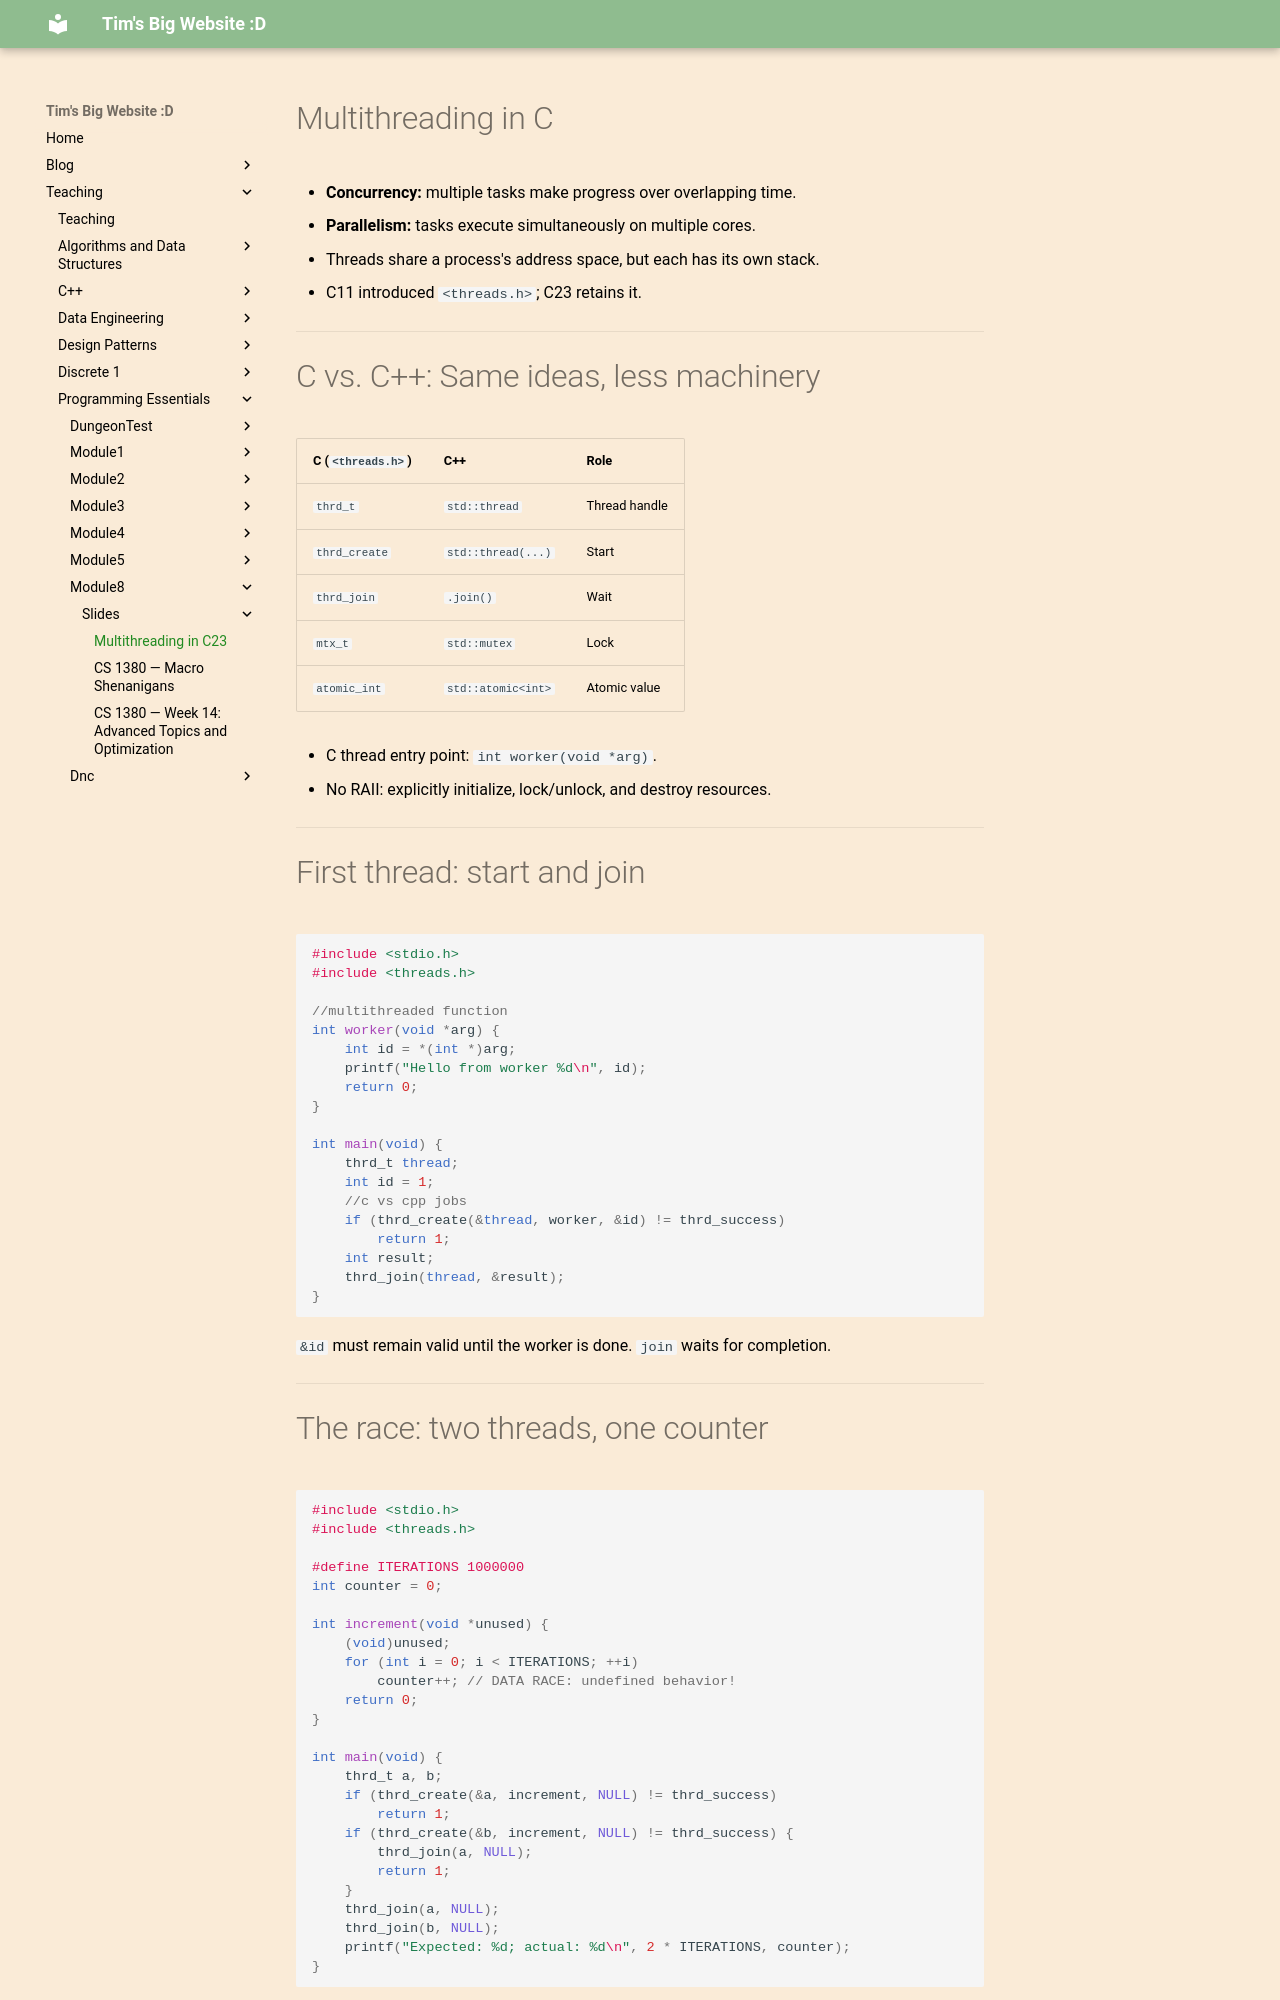

repository: VoidAlone/TimSeverance · page: Teaching/Programming Essentials/Module8/Slides/c_threads_presenterm/index.html · generator: mkdocs

---
title: "Multithreading in C23"
sub_title: "Threads, races, mutexes, and atomics"
author: "CS 1380 — Modern Programming Essentials"
theme:
  name: dark
---

# Multithreading in C

- **Concurrency:** multiple tasks make progress over overlapping time.
- **Parallelism:** tasks execute simultaneously on multiple cores.
- Threads share a process's address space, but each has its own stack.
- C11 introduced `<threads.h>`; C23 retains it.

---

# C vs. C++: Same ideas, less machinery

| C (`<threads.h>`) | C++ | Role |
|---|---|---|
| `thrd_t` | `std::thread` | Thread handle |
| `thrd_create` | `std::thread(...)` | Start |
| `thrd_join` | `.join()` | Wait |
| `mtx_t` | `std::mutex` | Lock |
| `atomic_int` | `std::atomic<int>` | Atomic value |

- C thread entry point: `int worker(void *arg)`.
- No RAII: explicitly initialize, lock/unlock, and destroy resources.

---

# First thread: start and join

```c
#include <stdio.h>
#include <threads.h>

//multithreaded function
int worker(void *arg) {
    int id = *(int *)arg;
    printf("Hello from worker %d\n", id);
    return 0;
}

int main(void) {
    thrd_t thread;
    int id = 1;
    //c vs cpp jobs
    if (thrd_create(&thread, worker, &id) != thrd_success)
        return 1;
    int result;
    thrd_join(thread, &result);
}
```

`&id` must remain valid until the worker is done. `join` waits for completion.

---
